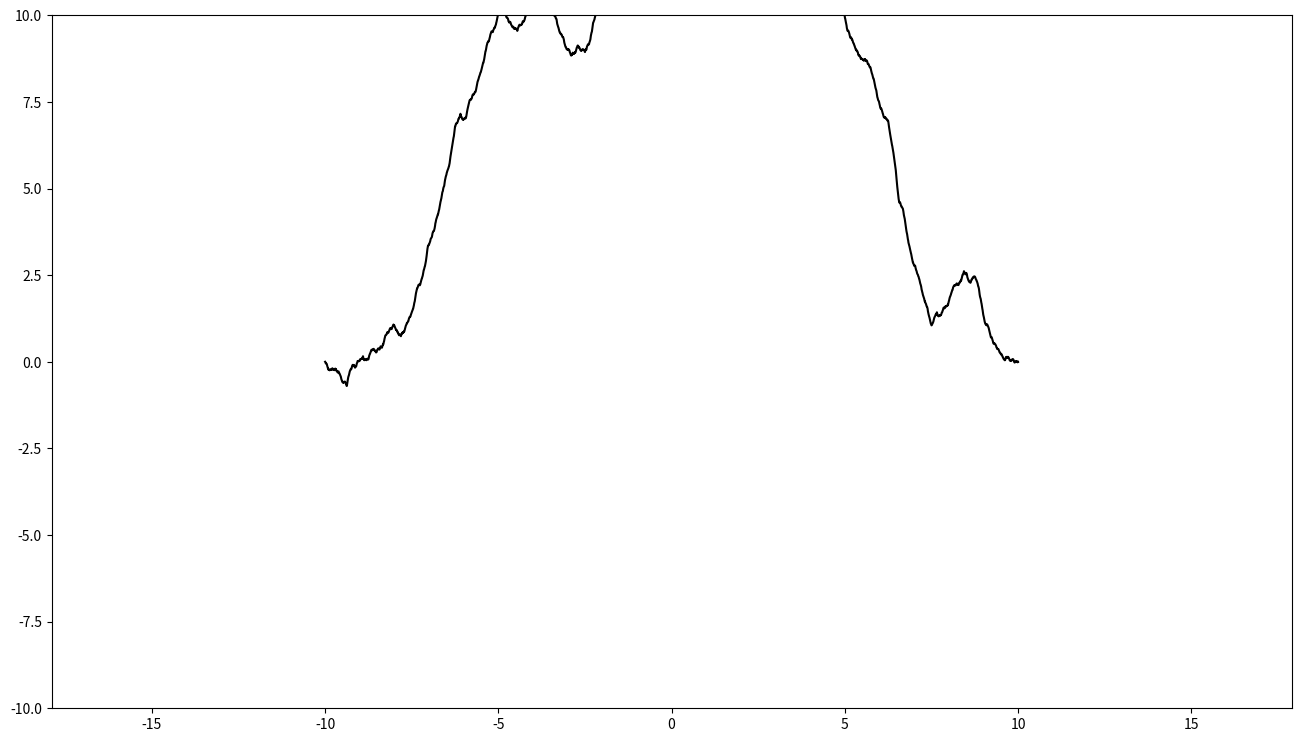

This chart was generated by the following Python code:
import matplotlib.pyplot as plt
import numpy as np


def midpoint_displacement(xl, yl, xr, yr, roughness, eps):
    def displace(midpoint, length, roughness):
        return midpoint + roughness * length * (np.random.rand() * 2 - 1)

    def subdivide(xl, yl, xr, yr, roughness, eps, points):
        xm = (xl + xr) / 2
        ym = (yl + yr) / 2

        length = np.abs(xr - xl)
        ym = displace(ym, length, roughness)

        if length < eps:
            points.append((xr, yr))
            return

        subdivide(xl, yl, xm, ym, roughness, eps, points)
        subdivide(xm, ym, xr, yr, roughness, eps, points)

    points = [(xl, yl)]
    subdivide(xl, yl, xr, yr, roughness, eps, points)
    points.append((xr, yr))

    return points

xl, yl = -10, 0
xr, yr = 10, 0
roughness = 0.8
eps = 0.005

points = midpoint_displacement(xl, yl, xr, yr, roughness, eps)


x_coords, y_coords = zip(*points)
plt.figure(figsize=(16, 9))
plt.axis("equal")
plt.plot(x_coords, y_coords, 'black')

plt.xlim(-10,10)
plt.ylim(-10,10)
plt.show()